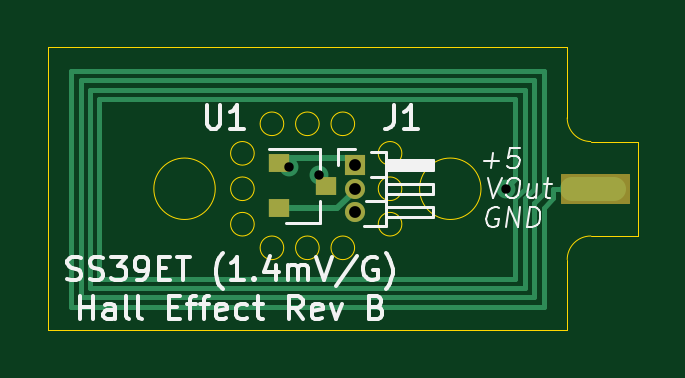
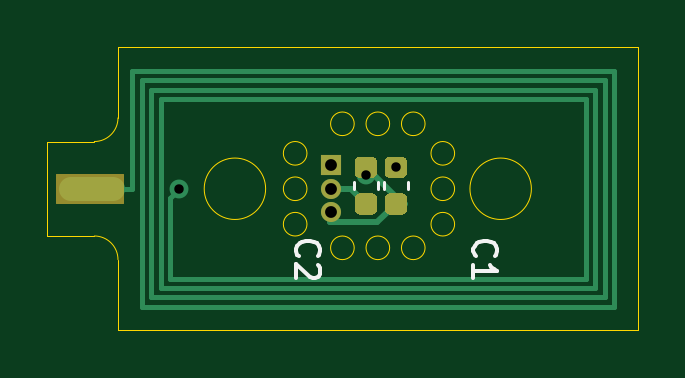
Circuit board: 11 layer files. Board 25.0 x 12.0 mm.
- bottom_copper: HallEffect_CalibrationCoil-B_Cu.gbr (4468 bytes)
- bottom_mask: HallEffect_CalibrationCoil-B_Mask.gbr (2315 bytes)
- paste: HallEffect_CalibrationCoil-B_Paste.gbr (1863 bytes)
- bottom_silk: HallEffect_CalibrationCoil-B_SilkS.gbr (2026 bytes)
- outline: HallEffect_CalibrationCoil-Edge_Cuts.gbr (2109 bytes)
- top_copper: HallEffect_CalibrationCoil-F_Cu.gbr (3344 bytes)
- top_mask: HallEffect_CalibrationCoil-F_Mask.gbr (1054 bytes)
- paste: HallEffect_CalibrationCoil-F_Paste.gbr (602 bytes)
- top_silk: HallEffect_CalibrationCoil-F_SilkS.gbr (12155 bytes)
- drill: HallEffect_CalibrationCoil-NPTH.drl (269 bytes)
- drill: HallEffect_CalibrationCoil-PTH.drl (380 bytes)

=== bottom_copper: HallEffect_CalibrationCoil-B_Cu.gbr ===
%TF.GenerationSoftware,KiCad,Pcbnew,(5.1.8)-1*%
%TF.CreationDate,2021-09-17T10:49:21-04:00*%
%TF.ProjectId,HallEffect_CalibrationCoil,48616c6c-4566-4666-9563-745f43616c69,rev?*%
%TF.SameCoordinates,Original*%
%TF.FileFunction,Copper,L2,Bot*%
%TF.FilePolarity,Positive*%
%FSLAX46Y46*%
G04 Gerber Fmt 4.6, Leading zero omitted, Abs format (unit mm)*
G04 Created by KiCad (PCBNEW (5.1.8)-1) date 2021-09-17 10:49:21*
%MOMM*%
%LPD*%
G01*
G04 APERTURE LIST*
%TA.AperFunction,ComponentPad*%
%ADD10O,0.850000X0.850000*%
%TD*%
%TA.AperFunction,ComponentPad*%
%ADD11R,0.850000X0.850000*%
%TD*%
%TA.AperFunction,ViaPad*%
%ADD12C,0.800000*%
%TD*%
%TA.AperFunction,Conductor*%
%ADD13C,0.200000*%
%TD*%
%TA.AperFunction,Conductor*%
%ADD14C,1.000000*%
%TD*%
%TA.AperFunction,Conductor*%
%ADD15C,0.250000*%
%TD*%
G04 APERTURE END LIST*
D10*
%TO.P,J1,3*%
%TO.N,GND*%
X173000000Y-81000000D03*
%TO.P,J1,2*%
%TO.N,Net-(C2-Pad1)*%
X173000000Y-80000000D03*
D11*
%TO.P,J1,1*%
%TO.N,+5V*%
X173000000Y-79000000D03*
%TD*%
%TO.P,C2,2*%
%TO.N,GND*%
%TA.AperFunction,SMDPad,CuDef*%
G36*
G01*
X171760000Y-79545000D02*
X171260000Y-79545000D01*
G75*
G02*
X171035000Y-79320000I0J225000D01*
G01*
X171035000Y-78870000D01*
G75*
G02*
X171260000Y-78645000I225000J0D01*
G01*
X171760000Y-78645000D01*
G75*
G02*
X171985000Y-78870000I0J-225000D01*
G01*
X171985000Y-79320000D01*
G75*
G02*
X171760000Y-79545000I-225000J0D01*
G01*
G37*
%TD.AperFunction*%
%TO.P,C2,1*%
%TO.N,Net-(C2-Pad1)*%
%TA.AperFunction,SMDPad,CuDef*%
G36*
G01*
X171760000Y-81095000D02*
X171260000Y-81095000D01*
G75*
G02*
X171035000Y-80870000I0J225000D01*
G01*
X171035000Y-80420000D01*
G75*
G02*
X171260000Y-80195000I225000J0D01*
G01*
X171760000Y-80195000D01*
G75*
G02*
X171985000Y-80420000I0J-225000D01*
G01*
X171985000Y-80870000D01*
G75*
G02*
X171760000Y-81095000I-225000J0D01*
G01*
G37*
%TD.AperFunction*%
%TD*%
%TO.P,C1,2*%
%TO.N,GND*%
%TA.AperFunction,SMDPad,CuDef*%
G36*
G01*
X169990000Y-80195000D02*
X170490000Y-80195000D01*
G75*
G02*
X170715000Y-80420000I0J-225000D01*
G01*
X170715000Y-80870000D01*
G75*
G02*
X170490000Y-81095000I-225000J0D01*
G01*
X169990000Y-81095000D01*
G75*
G02*
X169765000Y-80870000I0J225000D01*
G01*
X169765000Y-80420000D01*
G75*
G02*
X169990000Y-80195000I225000J0D01*
G01*
G37*
%TD.AperFunction*%
%TO.P,C1,1*%
%TO.N,+5V*%
%TA.AperFunction,SMDPad,CuDef*%
G36*
G01*
X169990000Y-78645000D02*
X170490000Y-78645000D01*
G75*
G02*
X170715000Y-78870000I0J-225000D01*
G01*
X170715000Y-79320000D01*
G75*
G02*
X170490000Y-79545000I-225000J0D01*
G01*
X169990000Y-79545000D01*
G75*
G02*
X169765000Y-79320000I0J225000D01*
G01*
X169765000Y-78870000D01*
G75*
G02*
X169990000Y-78645000I225000J0D01*
G01*
G37*
%TD.AperFunction*%
%TD*%
D12*
%TO.N,*%
X179400000Y-80000000D03*
%TO.N,GND*%
X171510000Y-79425000D03*
%TO.N,+5V*%
X170240000Y-79095000D03*
%TD*%
D13*
%TO.N,*%
X181000000Y-75000000D02*
X161000000Y-75000000D01*
X161000000Y-75000000D02*
X161000000Y-85000000D01*
X161000000Y-85000000D02*
X181000000Y-85000000D01*
X181000000Y-85000000D02*
X181000000Y-75400000D01*
X181000000Y-75400000D02*
X161400000Y-75400000D01*
X161400000Y-75400000D02*
X161400000Y-84600000D01*
X161400000Y-84600000D02*
X180600000Y-84600000D01*
X180600000Y-84600000D02*
X180600000Y-75800000D01*
X180600000Y-75800000D02*
X161800000Y-75800000D01*
X161800000Y-75800000D02*
X161800000Y-84200000D01*
X161800000Y-84200000D02*
X180200000Y-84200000D01*
X180200000Y-84200000D02*
X180200000Y-76200000D01*
X180200000Y-76200000D02*
X162200000Y-76200000D01*
X162200000Y-76200000D02*
X162200000Y-83800000D01*
X162200000Y-83800000D02*
X179800000Y-83800000D01*
X179800000Y-80400000D02*
X179400000Y-80000000D01*
X179800000Y-83800000D02*
X179800000Y-80400000D01*
X181000000Y-75000000D02*
X181400000Y-75000000D01*
X181400000Y-75000000D02*
X181400000Y-79600000D01*
X181400000Y-79600000D02*
X181400000Y-80000000D01*
D14*
X184000000Y-80000000D02*
X182200000Y-80000000D01*
D13*
X181400000Y-80000000D02*
X182200000Y-80000000D01*
D15*
%TO.N,GND*%
X170240000Y-80365000D02*
X171510000Y-79095000D01*
X170240000Y-80645000D02*
X170240000Y-80365000D01*
X170240000Y-80645000D02*
X169855197Y-80645000D01*
X170240000Y-80645000D02*
X171015010Y-81420010D01*
X171015010Y-81420010D02*
X173004990Y-81420010D01*
X173000000Y-81415020D02*
X173004990Y-81420010D01*
X173000000Y-81000000D02*
X173000000Y-81415020D01*
%TO.N,Net-(C2-Pad1)*%
X171510000Y-80645000D02*
X172145000Y-80010000D01*
X172155000Y-80000000D02*
X172145000Y-80010000D01*
X173000000Y-80000000D02*
X172155000Y-80000000D01*
%TD*%
M02*

=== bottom_mask: HallEffect_CalibrationCoil-B_Mask.gbr ===
%TF.GenerationSoftware,KiCad,Pcbnew,(5.1.8)-1*%
%TF.CreationDate,2021-09-17T10:49:21-04:00*%
%TF.ProjectId,HallEffect_CalibrationCoil,48616c6c-4566-4666-9563-745f43616c69,rev?*%
%TF.SameCoordinates,Original*%
%TF.FileFunction,Soldermask,Bot*%
%TF.FilePolarity,Negative*%
%FSLAX46Y46*%
G04 Gerber Fmt 4.6, Leading zero omitted, Abs format (unit mm)*
G04 Created by KiCad (PCBNEW (5.1.8)-1) date 2021-09-17 10:49:21*
%MOMM*%
%LPD*%
G01*
G04 APERTURE LIST*
%ADD10C,0.100000*%
%ADD11O,0.850000X0.850000*%
%ADD12R,0.850000X0.850000*%
G04 APERTURE END LIST*
D10*
G36*
X184600000Y-80600000D02*
G01*
X181800000Y-80600000D01*
X181800000Y-79400000D01*
X184600000Y-79400000D01*
X184600000Y-80600000D01*
G37*
X184600000Y-80600000D02*
X181800000Y-80600000D01*
X181800000Y-79400000D01*
X184600000Y-79400000D01*
X184600000Y-80600000D01*
D11*
%TO.C,J1*%
X173000000Y-81000000D03*
X173000000Y-80000000D03*
D12*
X173000000Y-79000000D03*
%TD*%
%TO.C,C2*%
G36*
G01*
X171760000Y-79545000D02*
X171260000Y-79545000D01*
G75*
G02*
X171035000Y-79320000I0J225000D01*
G01*
X171035000Y-78870000D01*
G75*
G02*
X171260000Y-78645000I225000J0D01*
G01*
X171760000Y-78645000D01*
G75*
G02*
X171985000Y-78870000I0J-225000D01*
G01*
X171985000Y-79320000D01*
G75*
G02*
X171760000Y-79545000I-225000J0D01*
G01*
G37*
G36*
G01*
X171760000Y-81095000D02*
X171260000Y-81095000D01*
G75*
G02*
X171035000Y-80870000I0J225000D01*
G01*
X171035000Y-80420000D01*
G75*
G02*
X171260000Y-80195000I225000J0D01*
G01*
X171760000Y-80195000D01*
G75*
G02*
X171985000Y-80420000I0J-225000D01*
G01*
X171985000Y-80870000D01*
G75*
G02*
X171760000Y-81095000I-225000J0D01*
G01*
G37*
%TD*%
%TO.C,C1*%
G36*
G01*
X169990000Y-80195000D02*
X170490000Y-80195000D01*
G75*
G02*
X170715000Y-80420000I0J-225000D01*
G01*
X170715000Y-80870000D01*
G75*
G02*
X170490000Y-81095000I-225000J0D01*
G01*
X169990000Y-81095000D01*
G75*
G02*
X169765000Y-80870000I0J225000D01*
G01*
X169765000Y-80420000D01*
G75*
G02*
X169990000Y-80195000I225000J0D01*
G01*
G37*
G36*
G01*
X169990000Y-78645000D02*
X170490000Y-78645000D01*
G75*
G02*
X170715000Y-78870000I0J-225000D01*
G01*
X170715000Y-79320000D01*
G75*
G02*
X170490000Y-79545000I-225000J0D01*
G01*
X169990000Y-79545000D01*
G75*
G02*
X169765000Y-79320000I0J225000D01*
G01*
X169765000Y-78870000D01*
G75*
G02*
X169990000Y-78645000I225000J0D01*
G01*
G37*
%TD*%
M02*

=== paste: HallEffect_CalibrationCoil-B_Paste.gbr ===
%TF.GenerationSoftware,KiCad,Pcbnew,(5.1.8)-1*%
%TF.CreationDate,2021-09-17T10:49:21-04:00*%
%TF.ProjectId,HallEffect_CalibrationCoil,48616c6c-4566-4666-9563-745f43616c69,rev?*%
%TF.SameCoordinates,Original*%
%TF.FileFunction,Paste,Bot*%
%TF.FilePolarity,Positive*%
%FSLAX46Y46*%
G04 Gerber Fmt 4.6, Leading zero omitted, Abs format (unit mm)*
G04 Created by KiCad (PCBNEW (5.1.8)-1) date 2021-09-17 10:49:21*
%MOMM*%
%LPD*%
G01*
G04 APERTURE LIST*
G04 APERTURE END LIST*
%TO.C,C2*%
G36*
G01*
X171760000Y-79545000D02*
X171260000Y-79545000D01*
G75*
G02*
X171035000Y-79320000I0J225000D01*
G01*
X171035000Y-78870000D01*
G75*
G02*
X171260000Y-78645000I225000J0D01*
G01*
X171760000Y-78645000D01*
G75*
G02*
X171985000Y-78870000I0J-225000D01*
G01*
X171985000Y-79320000D01*
G75*
G02*
X171760000Y-79545000I-225000J0D01*
G01*
G37*
G36*
G01*
X171760000Y-81095000D02*
X171260000Y-81095000D01*
G75*
G02*
X171035000Y-80870000I0J225000D01*
G01*
X171035000Y-80420000D01*
G75*
G02*
X171260000Y-80195000I225000J0D01*
G01*
X171760000Y-80195000D01*
G75*
G02*
X171985000Y-80420000I0J-225000D01*
G01*
X171985000Y-80870000D01*
G75*
G02*
X171760000Y-81095000I-225000J0D01*
G01*
G37*
%TD*%
%TO.C,C1*%
G36*
G01*
X169990000Y-80195000D02*
X170490000Y-80195000D01*
G75*
G02*
X170715000Y-80420000I0J-225000D01*
G01*
X170715000Y-80870000D01*
G75*
G02*
X170490000Y-81095000I-225000J0D01*
G01*
X169990000Y-81095000D01*
G75*
G02*
X169765000Y-80870000I0J225000D01*
G01*
X169765000Y-80420000D01*
G75*
G02*
X169990000Y-80195000I225000J0D01*
G01*
G37*
G36*
G01*
X169990000Y-78645000D02*
X170490000Y-78645000D01*
G75*
G02*
X170715000Y-78870000I0J-225000D01*
G01*
X170715000Y-79320000D01*
G75*
G02*
X170490000Y-79545000I-225000J0D01*
G01*
X169990000Y-79545000D01*
G75*
G02*
X169765000Y-79320000I0J225000D01*
G01*
X169765000Y-78870000D01*
G75*
G02*
X169990000Y-78645000I225000J0D01*
G01*
G37*
%TD*%
M02*

=== bottom_silk: HallEffect_CalibrationCoil-B_SilkS.gbr ===
%TF.GenerationSoftware,KiCad,Pcbnew,(5.1.8)-1*%
%TF.CreationDate,2021-09-17T10:49:21-04:00*%
%TF.ProjectId,HallEffect_CalibrationCoil,48616c6c-4566-4666-9563-745f43616c69,rev?*%
%TF.SameCoordinates,Original*%
%TF.FileFunction,Legend,Bot*%
%TF.FilePolarity,Positive*%
%FSLAX46Y46*%
G04 Gerber Fmt 4.6, Leading zero omitted, Abs format (unit mm)*
G04 Created by KiCad (PCBNEW (5.1.8)-1) date 2021-09-17 10:49:21*
%MOMM*%
%LPD*%
G01*
G04 APERTURE LIST*
%ADD10C,0.120000*%
%ADD11C,0.150000*%
G04 APERTURE END LIST*
D10*
%TO.C,C2*%
X172020000Y-80010580D02*
X172020000Y-79729420D01*
X171000000Y-80010580D02*
X171000000Y-79729420D01*
%TO.C,C1*%
X169730000Y-79729420D02*
X169730000Y-80010580D01*
X170750000Y-79729420D02*
X170750000Y-80010580D01*
%TO.C,C2*%
D11*
X174357142Y-82833333D02*
X174404761Y-82785714D01*
X174452380Y-82642857D01*
X174452380Y-82547619D01*
X174404761Y-82404761D01*
X174309523Y-82309523D01*
X174214285Y-82261904D01*
X174023809Y-82214285D01*
X173880952Y-82214285D01*
X173690476Y-82261904D01*
X173595238Y-82309523D01*
X173500000Y-82404761D01*
X173452380Y-82547619D01*
X173452380Y-82642857D01*
X173500000Y-82785714D01*
X173547619Y-82833333D01*
X173547619Y-83214285D02*
X173500000Y-83261904D01*
X173452380Y-83357142D01*
X173452380Y-83595238D01*
X173500000Y-83690476D01*
X173547619Y-83738095D01*
X173642857Y-83785714D01*
X173738095Y-83785714D01*
X173880952Y-83738095D01*
X174452380Y-83166666D01*
X174452380Y-83785714D01*
%TO.C,C1*%
X166857142Y-82833333D02*
X166904761Y-82785714D01*
X166952380Y-82642857D01*
X166952380Y-82547619D01*
X166904761Y-82404761D01*
X166809523Y-82309523D01*
X166714285Y-82261904D01*
X166523809Y-82214285D01*
X166380952Y-82214285D01*
X166190476Y-82261904D01*
X166095238Y-82309523D01*
X166000000Y-82404761D01*
X165952380Y-82547619D01*
X165952380Y-82642857D01*
X166000000Y-82785714D01*
X166047619Y-82833333D01*
X166952380Y-83785714D02*
X166952380Y-83214285D01*
X166952380Y-83500000D02*
X165952380Y-83500000D01*
X166095238Y-83404761D01*
X166190476Y-83309523D01*
X166238095Y-83214285D01*
%TD*%
M02*

=== outline: HallEffect_CalibrationCoil-Edge_Cuts.gbr ===
%TF.GenerationSoftware,KiCad,Pcbnew,(5.1.8)-1*%
%TF.CreationDate,2021-09-17T10:49:21-04:00*%
%TF.ProjectId,HallEffect_CalibrationCoil,48616c6c-4566-4666-9563-745f43616c69,rev?*%
%TF.SameCoordinates,Original*%
%TF.FileFunction,Profile,NP*%
%FSLAX46Y46*%
G04 Gerber Fmt 4.6, Leading zero omitted, Abs format (unit mm)*
G04 Created by KiCad (PCBNEW (5.1.8)-1) date 2021-09-17 10:49:21*
%MOMM*%
%LPD*%
G01*
G04 APERTURE LIST*
%TA.AperFunction,Profile*%
%ADD10C,0.050000*%
%TD*%
G04 APERTURE END LIST*
D10*
X168750000Y-81500000D02*
G75*
G03*
X168750000Y-81500000I-500000J0D01*
G01*
X175000000Y-80000000D02*
G75*
G03*
X175000000Y-80000000I-500000J0D01*
G01*
X175000000Y-81500000D02*
G75*
G03*
X175000000Y-81500000I-500000J0D01*
G01*
X175000000Y-78500000D02*
G75*
G03*
X175000000Y-78500000I-500000J0D01*
G01*
X171500000Y-77250000D02*
G75*
G03*
X171500000Y-77250000I-500000J0D01*
G01*
X173000000Y-77250000D02*
G75*
G03*
X173000000Y-77250000I-500000J0D01*
G01*
X170000000Y-77250000D02*
G75*
G03*
X170000000Y-77250000I-500000J0D01*
G01*
X171500000Y-82500000D02*
G75*
G03*
X171500000Y-82500000I-500000J0D01*
G01*
X173000000Y-82500000D02*
G75*
G03*
X173000000Y-82500000I-500000J0D01*
G01*
X170000000Y-82500000D02*
G75*
G03*
X170000000Y-82500000I-500000J0D01*
G01*
X168750000Y-80000000D02*
G75*
G03*
X168750000Y-80000000I-500000J0D01*
G01*
X168750000Y-78500000D02*
G75*
G03*
X168750000Y-78500000I-500000J0D01*
G01*
X178350000Y-80000000D02*
G75*
G03*
X178350000Y-80000000I-1300000J0D01*
G01*
X167100000Y-80000000D02*
G75*
G03*
X167100000Y-80000000I-1300000J0D01*
G01*
X183000000Y-78000000D02*
X185000000Y-78000000D01*
X182000000Y-77000000D02*
X182000000Y-74000000D01*
X182000000Y-83000000D02*
X182000000Y-86000000D01*
X183000000Y-82000000D02*
X185000000Y-82000000D01*
X183000000Y-78000000D02*
G75*
G02*
X182000000Y-77000000I0J1000000D01*
G01*
X182000000Y-83000000D02*
G75*
G02*
X183000000Y-82000000I1000000J0D01*
G01*
X182000000Y-74000000D02*
X160000000Y-74000000D01*
X185000000Y-82000000D02*
X185000000Y-78000000D01*
X160000000Y-86000000D02*
X182000000Y-86000000D01*
X160000000Y-74000000D02*
X160000000Y-86000000D01*
M02*

=== top_copper: HallEffect_CalibrationCoil-F_Cu.gbr ===
%TF.GenerationSoftware,KiCad,Pcbnew,(5.1.8)-1*%
%TF.CreationDate,2021-09-17T10:49:21-04:00*%
%TF.ProjectId,HallEffect_CalibrationCoil,48616c6c-4566-4666-9563-745f43616c69,rev?*%
%TF.SameCoordinates,Original*%
%TF.FileFunction,Copper,L1,Top*%
%TF.FilePolarity,Positive*%
%FSLAX46Y46*%
G04 Gerber Fmt 4.6, Leading zero omitted, Abs format (unit mm)*
G04 Created by KiCad (PCBNEW (5.1.8)-1) date 2021-09-17 10:49:21*
%MOMM*%
%LPD*%
G01*
G04 APERTURE LIST*
%TA.AperFunction,SMDPad,CuDef*%
%ADD10R,0.900000X0.800000*%
%TD*%
%TA.AperFunction,ComponentPad*%
%ADD11O,0.850000X0.850000*%
%TD*%
%TA.AperFunction,ComponentPad*%
%ADD12R,0.850000X0.850000*%
%TD*%
%TA.AperFunction,ViaPad*%
%ADD13C,0.800000*%
%TD*%
%TA.AperFunction,Conductor*%
%ADD14C,0.200000*%
%TD*%
%TA.AperFunction,Conductor*%
%ADD15C,0.250000*%
%TD*%
%TA.AperFunction,Conductor*%
%ADD16C,1.000000*%
%TD*%
G04 APERTURE END LIST*
D10*
%TO.P,U1,3*%
%TO.N,GND*%
X171780001Y-79880001D03*
%TO.P,U1,2*%
%TO.N,Net-(C2-Pad1)*%
X169780001Y-80830001D03*
%TO.P,U1,1*%
%TO.N,+5V*%
X169780001Y-78930001D03*
%TD*%
D11*
%TO.P,J1,3*%
%TO.N,GND*%
X173000000Y-81000000D03*
%TO.P,J1,2*%
%TO.N,Net-(C2-Pad1)*%
X173000000Y-80000000D03*
D12*
%TO.P,J1,1*%
%TO.N,+5V*%
X173000000Y-79000000D03*
%TD*%
D13*
%TO.N,*%
X179400000Y-80000000D03*
%TO.N,GND*%
X171510000Y-79425000D03*
%TO.N,+5V*%
X170240000Y-79095000D03*
%TD*%
D14*
%TO.N,*%
X179400000Y-80000000D02*
X179800000Y-79600000D01*
X179800000Y-79600000D02*
X179800000Y-76200000D01*
X179800000Y-76200000D02*
X162200000Y-76200000D01*
X162200000Y-76200000D02*
X162200000Y-83800000D01*
X162200000Y-83800000D02*
X179800000Y-83800000D01*
X179800000Y-83800000D02*
X179800000Y-80600000D01*
X179800000Y-80600000D02*
X179800000Y-80400000D01*
X179800000Y-80400000D02*
X180200000Y-80000000D01*
X180200000Y-80000000D02*
X180200000Y-75800000D01*
X180200000Y-75800000D02*
X161800000Y-75800000D01*
X161800000Y-75800000D02*
X161800000Y-84200000D01*
X161800000Y-84200000D02*
X180200000Y-84200000D01*
X180200000Y-84200000D02*
X180200000Y-80600000D01*
X180200000Y-80600000D02*
X180200000Y-80400000D01*
X180200000Y-80400000D02*
X180600000Y-80000000D01*
X180600000Y-80000000D02*
X180600000Y-75400000D01*
X180600000Y-75400000D02*
X161400000Y-75400000D01*
X161400000Y-75400000D02*
X161400000Y-84600000D01*
X161400000Y-84600000D02*
X180600000Y-84600000D01*
X180600000Y-84600000D02*
X180600000Y-80600000D01*
X180600000Y-80600000D02*
X181000000Y-80200000D01*
X181000000Y-80200000D02*
X181000000Y-75000000D01*
X181000000Y-75000000D02*
X161000000Y-75000000D01*
X161000000Y-75000000D02*
X161000000Y-85000000D01*
X161000000Y-85000000D02*
X181000000Y-85000000D01*
X181000000Y-85000000D02*
X181000000Y-80800000D01*
X181000000Y-80800000D02*
X181400000Y-80400000D01*
X181400000Y-80400000D02*
X181400000Y-80000000D01*
D15*
%TO.N,GND*%
X171780001Y-79695001D02*
X171510000Y-79425000D01*
X171780001Y-79880001D02*
X171780001Y-79695001D01*
D14*
%TO.N,+5V*%
X181400000Y-80000000D02*
X184000000Y-80000000D01*
D16*
X184000000Y-80000000D02*
X182200010Y-80000000D01*
D15*
X170010002Y-78700000D02*
X169780001Y-78930001D01*
X173105000Y-78700000D02*
X170010002Y-78700000D01*
X170075001Y-78930001D02*
X170240000Y-79095000D01*
X169780001Y-78930001D02*
X170075001Y-78930001D01*
%TO.N,Net-(C2-Pad1)*%
X172265003Y-80830001D02*
X173085004Y-80010000D01*
X169780001Y-80830001D02*
X172265003Y-80830001D01*
%TD*%
M02*

=== top_mask: HallEffect_CalibrationCoil-F_Mask.gbr ===
%TF.GenerationSoftware,KiCad,Pcbnew,(5.1.8)-1*%
%TF.CreationDate,2021-09-17T10:49:21-04:00*%
%TF.ProjectId,HallEffect_CalibrationCoil,48616c6c-4566-4666-9563-745f43616c69,rev?*%
%TF.SameCoordinates,Original*%
%TF.FileFunction,Soldermask,Top*%
%TF.FilePolarity,Negative*%
%FSLAX46Y46*%
G04 Gerber Fmt 4.6, Leading zero omitted, Abs format (unit mm)*
G04 Created by KiCad (PCBNEW (5.1.8)-1) date 2021-09-17 10:49:21*
%MOMM*%
%LPD*%
G01*
G04 APERTURE LIST*
%ADD10C,0.100000*%
%ADD11R,0.900000X0.800000*%
%ADD12O,0.850000X0.850000*%
%ADD13R,0.850000X0.850000*%
G04 APERTURE END LIST*
D10*
G36*
X184600000Y-80600000D02*
G01*
X181800000Y-80600000D01*
X181800000Y-79400000D01*
X184600000Y-79400000D01*
X184600000Y-80600000D01*
G37*
X184600000Y-80600000D02*
X181800000Y-80600000D01*
X181800000Y-79400000D01*
X184600000Y-79400000D01*
X184600000Y-80600000D01*
D11*
%TO.C,U1*%
X171780001Y-79880001D03*
X169780001Y-80830001D03*
X169780001Y-78930001D03*
%TD*%
D12*
%TO.C,J1*%
X173000000Y-81000000D03*
X173000000Y-80000000D03*
D13*
X173000000Y-79000000D03*
%TD*%
M02*

=== paste: HallEffect_CalibrationCoil-F_Paste.gbr ===
%TF.GenerationSoftware,KiCad,Pcbnew,(5.1.8)-1*%
%TF.CreationDate,2021-09-17T10:49:21-04:00*%
%TF.ProjectId,HallEffect_CalibrationCoil,48616c6c-4566-4666-9563-745f43616c69,rev?*%
%TF.SameCoordinates,Original*%
%TF.FileFunction,Paste,Top*%
%TF.FilePolarity,Positive*%
%FSLAX46Y46*%
G04 Gerber Fmt 4.6, Leading zero omitted, Abs format (unit mm)*
G04 Created by KiCad (PCBNEW (5.1.8)-1) date 2021-09-17 10:49:21*
%MOMM*%
%LPD*%
G01*
G04 APERTURE LIST*
%ADD10R,0.900000X0.800000*%
G04 APERTURE END LIST*
D10*
%TO.C,U1*%
X171780001Y-79880001D03*
X169780001Y-80830001D03*
X169780001Y-78930001D03*
%TD*%
M02*

=== top_silk: HallEffect_CalibrationCoil-F_SilkS.gbr (12155 bytes, source omitted) ===
=== drill: HallEffect_CalibrationCoil-NPTH.drl ===
M48
; DRILL file {KiCad (5.1.8)-1} date 09/17/21 10:49:23
; FORMAT={-:-/ absolute / inch / decimal}
; #@! TF.CreationDate,2021-09-17T10:49:23-04:00
; #@! TF.GenerationSoftware,Kicad,Pcbnew,(5.1.8)-1
; #@! TF.FileFunction,NonPlated,1,2,NPTH
FMAT,2
INCH
%
G90
G05
T0
M30

=== drill: HallEffect_CalibrationCoil-PTH.drl ===
M48
; DRILL file {KiCad (5.1.8)-1} date 09/17/21 10:49:23
; FORMAT={-:-/ absolute / inch / decimal}
; #@! TF.CreationDate,2021-09-17T10:49:23-04:00
; #@! TF.GenerationSoftware,Kicad,Pcbnew,(5.1.8)-1
; #@! TF.FileFunction,Plated,1,2,PTH
FMAT,2
INCH
T1C0.0157
T2C0.0197
%
G90
G05
T1
X6.7024Y-3.114
X6.7524Y-3.127
X7.063Y-3.1496
T2
X6.811Y-3.1102
X6.811Y-3.1496
X6.811Y-3.189
T0
M30

